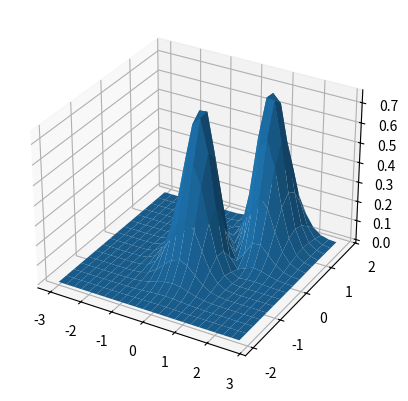

Recreate this plot in Python.
import numpy as np
import matplotlib.pyplot as plt
fig=plt.figure()
ax=plt.axes(projection="3d")
x=np.arange(-3,3,0.25)
y=np.arange(-2,2,0.25)
X,Y=np.meshgrid(x,y)
z1=np.exp(-X**2-Y**2)
z2=np.exp((-(X-1)**2)-((Y-1)**2))
Z=(z1-z2)**2
ax.plot_surface(X,Y,Z)
plt.show()
